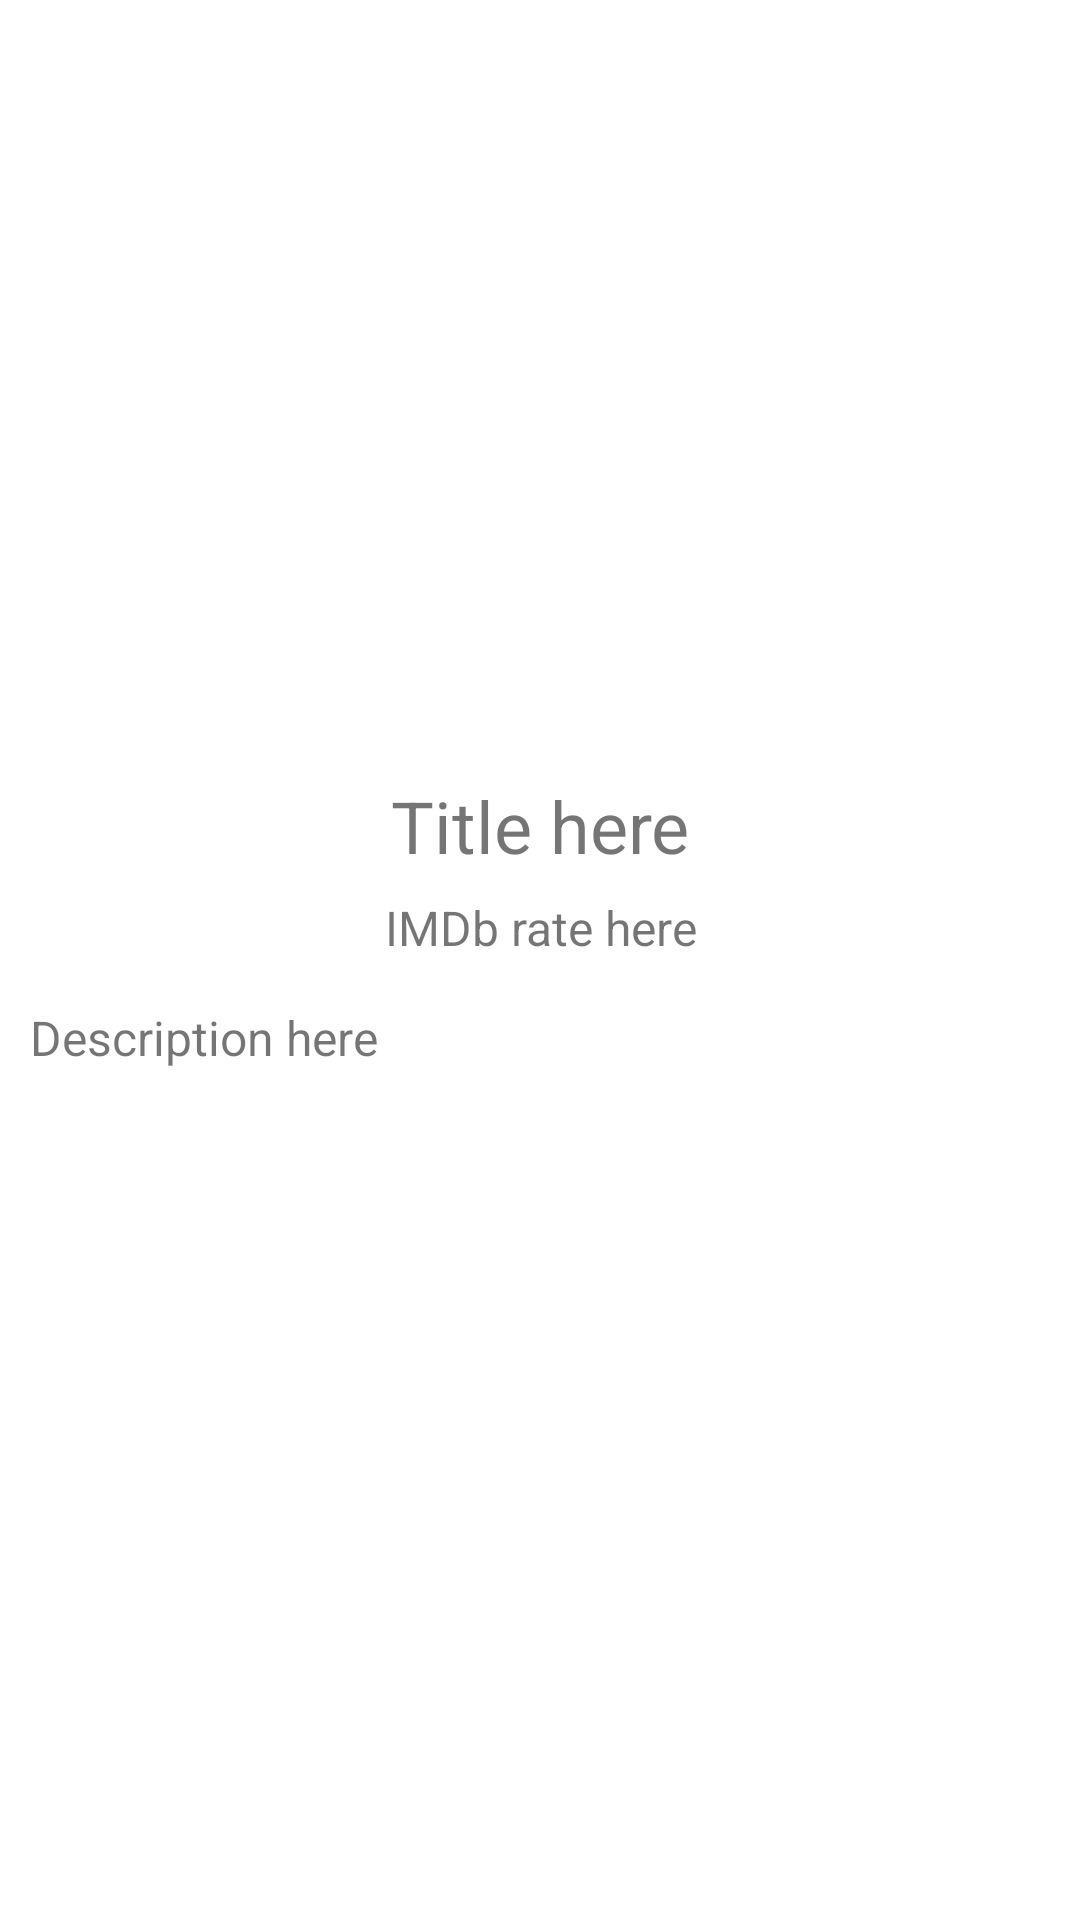

This screen was rendered from an Android layout file. Write that file and the resources it references.
<!-- AndroidManifest.xml: application theme Theme.Practomovie -->
<!-- res/layout/activity_movie_detail.xml -->
<?xml version="1.0" encoding="utf-8"?>
<androidx.constraintlayout.widget.ConstraintLayout xmlns:android="http://schemas.android.com/apk/res/android"
    xmlns:app="http://schemas.android.com/apk/res-auto"
    xmlns:tools="http://schemas.android.com/tools"
    android:layout_width="match_parent"
    android:layout_height="match_parent"
    tools:context=".MovieDetailActivity">

    <ImageView
        android:id="@+id/movieBack"
        android:layout_width="wrap_content"
        android:layout_height="209dp"
        android:layout_marginTop="20dp"
        android:scaleType="center"
        app:layout_constraintEnd_toEndOf="parent"
        app:layout_constraintStart_toStartOf="parent"
        app:layout_constraintTop_toTopOf="parent"
        tools:srcCompat="@tools:sample/backgrounds/scenic" />

    <ImageView
        android:id="@+id/movieBlur"
        android:layout_width="wrap_content"
        android:layout_height="209dp"
        android:layout_marginTop="20dp"
        android:scaleType="fitXY"
        app:layout_constraintStart_toStartOf="parent"
        app:layout_constraintTop_toTopOf="parent"
        app:srcCompat="@drawable/blur"
        />

    <ImageView
        android:id="@+id/movieFront"
        android:layout_width="wrap_content"
        android:layout_height="209dp"
        android:layout_marginTop="20dp"
        app:layout_constraintStart_toStartOf="parent"
        app:layout_constraintTop_toTopOf="parent"
        tools:srcCompat="@tools:sample/avatars" />

    <TextView
        android:id="@+id/movieTitle"
        android:layout_width="match_parent"
        android:layout_height="wrap_content"
        android:layout_marginTop="30dp"
        android:gravity="center"
        android:layout_marginLeft="10dp"
        android:layout_marginRight="10dp"
        android:text="Title here"
        android:textSize="24sp"
        app:layout_constraintStart_toStartOf="parent"
        app:layout_constraintTop_toBottomOf="@+id/movieBack" />

    <TextView
        android:id="@+id/movieAvg"
        android:layout_width="match_parent"
        android:layout_height="wrap_content"
        android:layout_marginTop="7dp"
        android:gravity="center"
        android:layout_marginLeft="10dp"
        android:layout_marginRight="10dp"
        android:text="IMDb rate here"
        android:textSize="16sp"
        app:layout_constraintTop_toBottomOf="@+id/movieTitle"
        tools:layout_editor_absoluteX="172dp" />

    <TextView
        android:id="@+id/movieDesc"
        android:layout_width="match_parent"
        android:layout_height="wrap_content"
        android:layout_marginTop="15dp"
        android:gravity="left"
        android:layout_marginLeft="10dp"
        android:layout_marginRight="10dp"
        android:text="Description here"
        android:textSize="16sp"
        app:layout_constraintTop_toBottomOf="@+id/movieAvg"
        tools:layout_editor_absoluteX="0dp" />

</androidx.constraintlayout.widget.ConstraintLayout>
<!-- resources referenced by this layout -->
<resources>
  <style name="Theme.Practomovie" parent="Theme.MaterialComponents.DayNight.DarkActionBar">
          
          <item name="colorPrimary">@color/purple_500</item>
          <item name="colorPrimaryVariant">@color/purple_700</item>
          <item name="colorOnPrimary">@color/white</item>
          
          <item name="colorSecondary">@color/teal_200</item>
          <item name="colorSecondaryVariant">@color/teal_700</item>
          <item name="colorOnSecondary">@color/black</item>
          
          <item name="android:statusBarColor" tools:targetApi="l">?attr/colorPrimaryVariant</item>
          
      </style>
  <!-- not gathered from this repository: default colours our renderer supplied (Android Studio template values) -->
  <color name="purple_500">#FF6200EE</color>
  <color name="purple_700">#FF3700B3</color>
  <color name="teal_200">#FF03DAC5</color>
  <color name="teal_700">#FF018786</color>
  <color name="black">#FF000000</color>
  <color name="white">#FFFFFFFF</color>
</resources>
